Image classification data set "dataset" (LaLils/ACS-Java on GitHub). Class labels (24): croco candy, croco blue, croco yellow, croco red, croco green, dragibus candy, dragibus blue, dragibus yellow, dragibus black, dragibus pink, dragibus red, dragibus green, fraise, fraise fraise, oeuf, oeuf oeuf, ourson, ourson jaune, ourson rouge, ourson vert, schtroumpf, schtroumpf blanc, schtroumpf jaune, schtroumpf rouge.

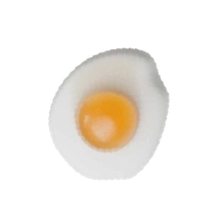
Label: oeuf oeuf

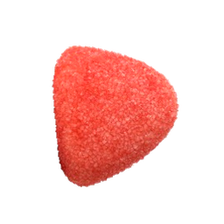
Label: fraise fraise

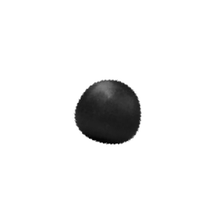
Label: dragibus candy

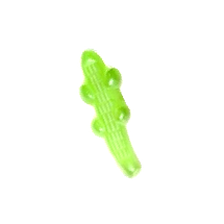
Label: croco green

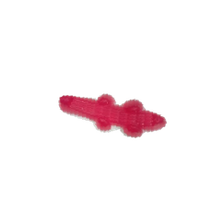
Label: croco candy

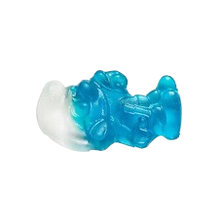
Label: schtroumpf
